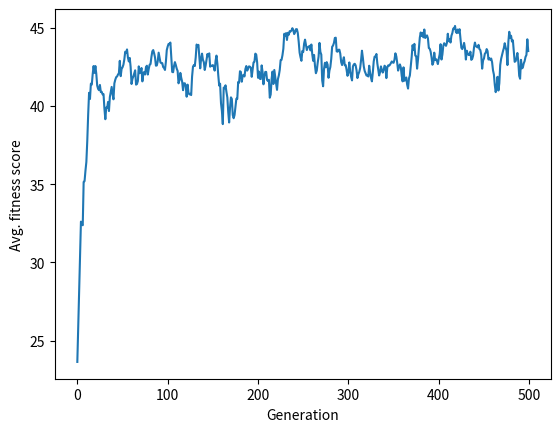

The matplotlib source for this figure:
import numpy as np
import random
from time import sleep
import numpy.random as npr
import matplotlib.pyplot as plt

DEBUG = True

N_GEN = 500  # todo experiment
POP_SIZE = 100  # todo experiment
N_ITEMS = 10
MAX_ITEM_VALUE = 10
WEIGHT_LIMIT = 50  # todo experiment
KNAPSACK = True

# --- KNAPSACK functions start ---

# generate n (=N_ITEMS) items as the collection of items to choose from for each possible solution knapsack
# each item has a weight from 1...10 and a value from 1...MAX_ITEM_VALUE
def generateItems():
    items = []
    for i in range(N_ITEMS):
        weight = random.randint(1, 10)
        value = random.randint(1, MAX_ITEM_VALUE)
        items.append([weight, value])
    return items


# generate a population of individuals (i.e. chromosomes) where each individual represents a possible solution for
#  the knapsack problem
# each individual selects a random nr of items to include in the sack, indicating each item's inclusion or not by 1 or 0
def createPopKnapsack(items):
    pop = []
    for i in range(POP_SIZE):
        individual = [random.choice([0, 1]) for _ in items]
        pop.append(individual)
    return pop


# define fitness function for knapsack problem as the sum of all items' values in the sack if the total weight is
#  within limit, otherwise 0
def fitnessKnapsack(individual):
    total_weight = 0
    total_value = 0
    for i in range(len(individual)):
        if individual[i] == 1:
            total_weight += items[i][0]
            if total_weight > WEIGHT_LIMIT:
                return 0
            total_value += items[i][1]
    return total_value


# do simple one-point crossover halfway
# so one offspring gets first half of one parent and second half from other parent,
# and the second offspring the other way around
def onePointCx(p1, p2):
    o1 = p1[:(N_ITEMS // 2)] + p2[(N_ITEMS // 2):]
    o2 = p2[:(N_ITEMS // 2)] + p1[(N_ITEMS // 2):]
    return o1, o2


# do simple mutation by deciding to include or exclude one random item by flipping their inclusion bit
def mutateKnapsack(ind):
    idx = np.random.randint(0, N_ITEMS-1)
    if ind[idx] == 0:
        ind[idx] = 1
    else:
        ind[idx] = 0
    return ind

# --- KNAPSACK functions end ---

# generate n random points in a unit circle
def generatePoints(n):
    points = np.random.rand(n, 2)
    points = points * 2 - 1
    return points

# create distance matrix
def createMat(points):
    n = len(points)
    mat = np.zeros((n, n))
    for i in range(n):
        for j in range(n):
            mat[i][j] = np.linalg.norm(points[i] - points[j])
    return mat


if not KNAPSACK:
    problem = createMat(generatePoints(10))

# Genetic Algo

# todo small error in comment: n = 10 in generate points, but n here is how many individuals (permutations) in population
# create a population of n chromosomes, the chromosome being a list of n indices representing the cities generated
# by generatePoints
def createPop(n):
    pop = []

    # generate permutations of the indices
    for i in range(n):
        pop.append(np.random.permutation(len(problem)))

    return pop


# fitness function for TSP is just thee total distance of the path
def fitnessTSP(c):
    val = 0
    # make sure to not go out of bounds
    for i in range(len(c) - 1):
        val += problem[c[i]][c[i + 1]]
    # [redacted]
    val += problem[c[-1]][c[0]]
    if val < 1:
        print("Below 1 fitness score for: ")
        print(c)
    return val


# # select N/2 parents using proportional selection
# def selectParents(pop):
#     print(pop)
#     # calculate population fitness
#     total = 0
#     for c in pop:
#         total += fitness(c)
#
#     # calc prob of each chromomsome
#     probs = []
#     for c in pop:
#         probs.append(fitness(c) / total)
#         print(probs) if DEBUG else None
#
#     print(sum(probs)) if DEBUG else None
#     print(probs) if DEBUG else None
#     print(pop) if DEBUG else None
#
#     # select N/2 parents
#     parents = random.sample(pop, k=(max(50, int(len(pop) / 2))))
#     return parents

# function above didnt work quite well so i slightly modified this one
# from https://stackoverflow.com/questions/10324015/fitness-proportionate-selection-roulette-wheel-selection-in-python
# TODO this selection works based on maximizing a fitness function
#  because the bigger the fitness function the bigger the probaility of picking
def selectParents(population, fitFunc):
    totalf = sum([fitFunc(c) for c in population])
    selection_probs = [fitFunc(c) / totalf for c in population]

    idx = npr.choice(len(population), p=selection_probs, replace=False, size=max(50, int(len(population) / 2)))
    return [population[i] for i in idx]


# apply mutation with small chance (chance applied in the general algorith flow)
# swapping 2 indices is nice since it does not change the solution drastically but may perturb the solution enough to
# create better offspring in the future
# this comes from research I did on TRP
def mutate(c):
    # swap two random indices
    i = np.random.randint(0, len(c))
    j = np.random.randint(0, len(c))
    c[i], c[j] = c[j], c[i]
    return c


def cx2(p1, p2):
    # TODO error in TSP crossover function?
    o1 = []
    o2 = []

    # select first bit from other parent
    o1.append(p2[0])
    o2.append(p1[0])

    while len(o1) < len(p1):
        # find index of last bit in o1 in p1
        index = np.where(p1 == o1[-1])

        # add bit at index in p2 to o1
        o1.append(p2[index][0])
    print(o1) if DEBUG else None

    while len(o2) < len(p2):
        index = np.where(p2 == o2[-1])

        o2.append(p1[index][0])
    print(o2) if DEBUG else None

    return o1, o2


# genetic algo
# todo should we maximize fitness for both problems? easier to calculate probabilities?
# TODO add elitism
def GA(pop, cxFunc, mutFunc, fitFunc, maxFit, cxProb, mutProb):

    # TODO generate population here
    avgFitnessPerGen = []

    for i in range(N_GEN):
        # select parents

        parents = selectParents(pop, fitFunc)

        # create offspring
        offspring = []
        for i in range(0, len(parents) - 2, 2):

            # crossover based on crossover rate
            if np.random.rand() < cxProb:
                o1, o2 = cxFunc(parents[i], parents[i + 1])
            else:
                o1, o2 = parents[i], parents[i + 1]

            # mutate based on mutation rate
            if np.random.rand() < mutProb:
                o1 = mutFunc(o1)
                o2 = mutFunc(o2)

            offspring.append(o1)
            offspring.append(o2)

        # replace old population with offspring
        pop = offspring
        # duplicate every chromosome in population
        pop = pop + pop

        print(pop) if DEBUG else None
        # print average fitness of population
        avgFit = sum([fitFunc(c) for c in pop]) / len(pop)
        avgFitnessPerGen.append(avgFit)
        if DEBUG:
            print("Average fitness: ", avgFit)

        # todo best fitness for knapsack is max but best for tsp is min, need arg for that

        # keep track of minimum fitness
        # if min([fitFunc(c) for c in pop]) < minF:
        #     minF = min([fitFunc(c) for c in pop])
        #     print("New min: ", minF)

        # keep track of maximum fitness
        maxOfPop = max([fitFunc(c) for c in pop])
        if maxOfPop > maxFit:
            maxFit = maxOfPop
            print("New max: ", maxFit)

    # final min fitness
    # print("Min fitness: ", minF)
    # # find best chromosome
    # best = pop[0]
    # for c in pop:
    #     if fitFunc(c) < fitFunc(best):
    #         best = c

    plt.plot(avgFitnessPerGen)
    plt.ylabel('Avg. fitness score')
    plt.xlabel('Generation')
    plt.show()

    print("Max fitness: ", maxFit)
    # find best chromosome
    best = pop[0]
    for c in pop:
        if fitFunc(c) > fitFunc(best):
            best = c

    return best


# run GA

if KNAPSACK:
    items = generateItems()
    if DEBUG:
        print("items:")
        print(items)
    pop = createPopKnapsack(items)
    best = GA(pop, cxFunc=onePointCx, mutFunc=mutateKnapsack, fitFunc=fitnessKnapsack,
              maxFit=0, cxProb=0.6, mutProb=0.05)
    # todo in nature: cx rate: 0.4 to 0.6, mut rate: 0.01 to 0.02
    print("best: ", best)
    print(fitnessKnapsack(best))
else:
    pop = createPop(100)
    # TODO attention: need to change fitness function approach to maximizing for TSP
    best = GA(pop, cx2, mutate, fitnessTSP, maxFit=100000, cxProb=1, mutProb=0.05)
    print("best: ", best)
    print(fitnessTSP(best))
